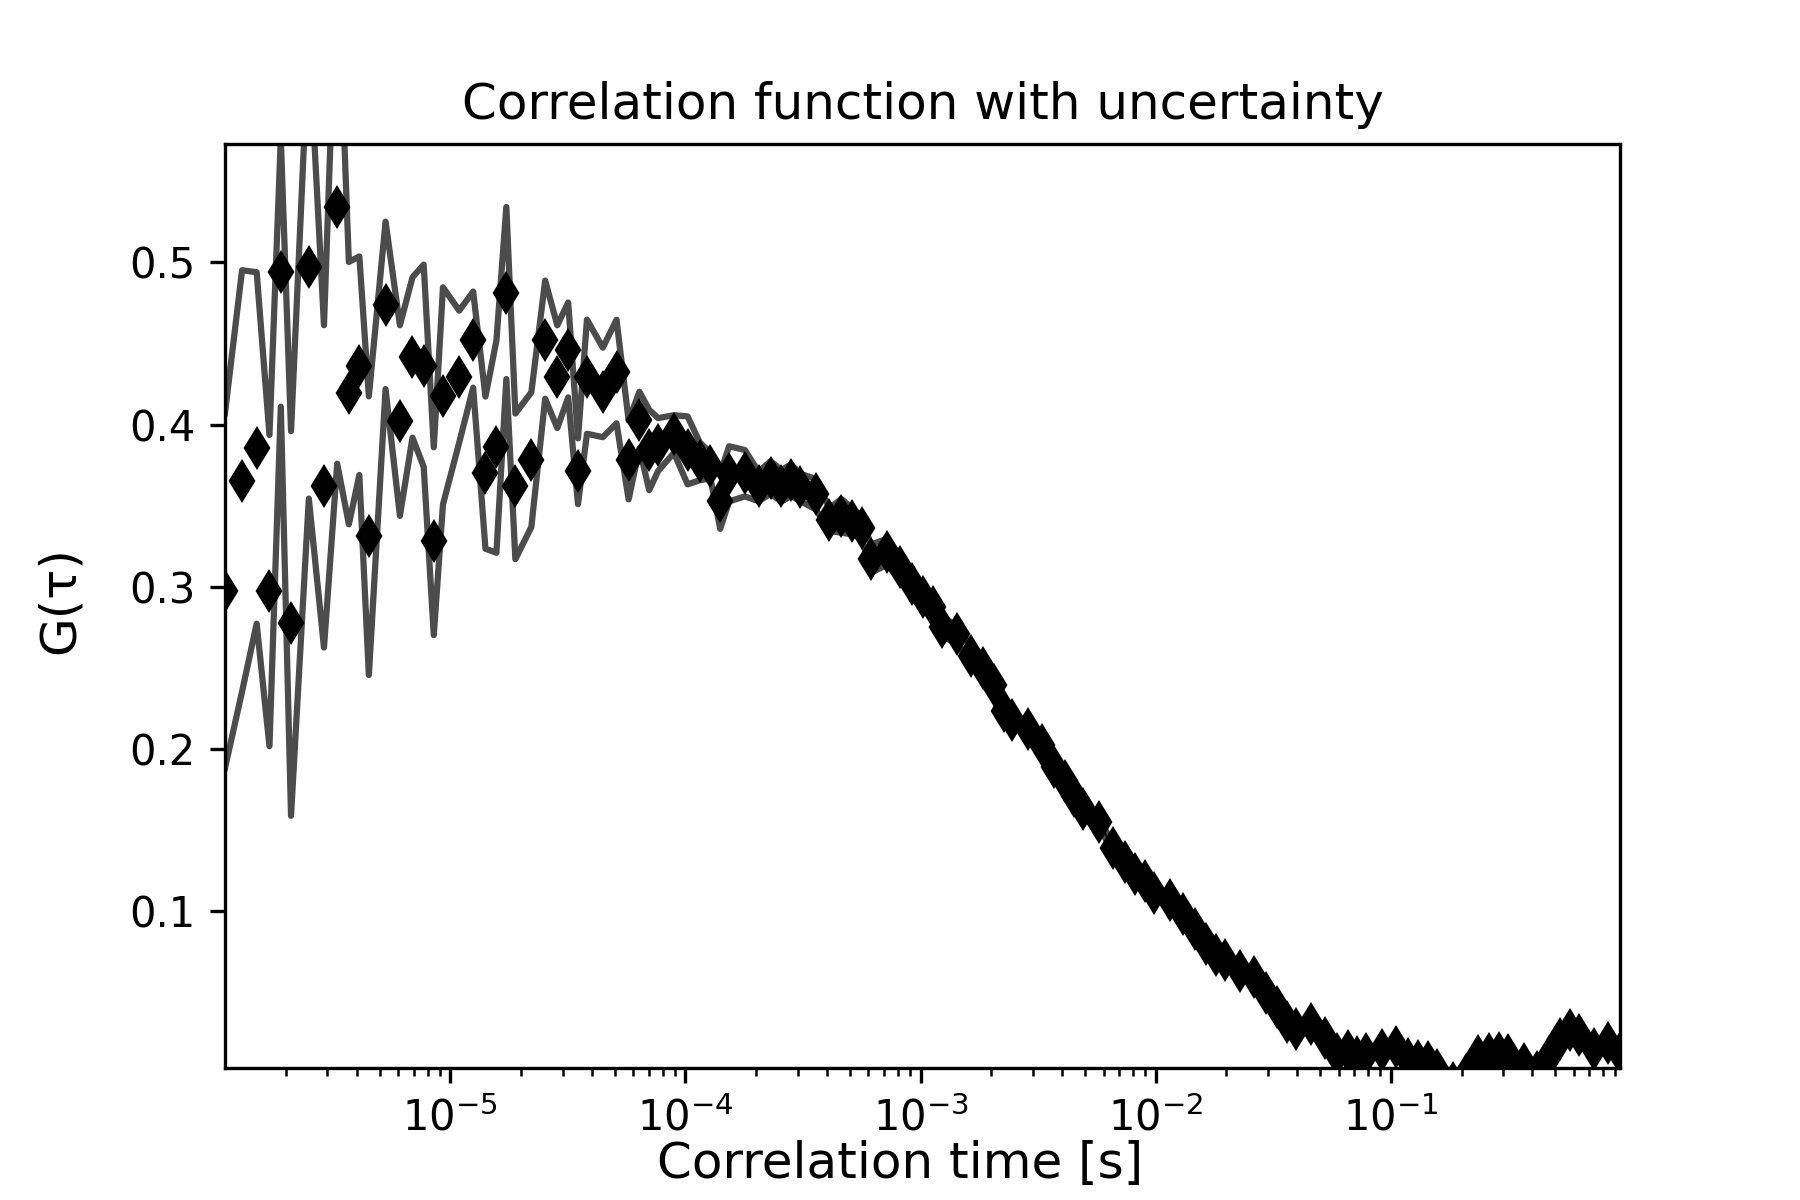

The data file committed next to this chart (first rows):
1.1000264006336153e-06, 0.29769043936991935, 5477.753266168454, 0.10939618818794991
1.300031200748818e-06, 0.3653, 6817, 0.1298
1.5000360008640208e-06, 0.3856, 10, 0.1083
1.7000408009792235e-06, 0.2977, 0.0, 0.09587
1.9000456010944263e-06, 0.4937, 0.0, 0.08271
2.100050401209629e-06, 0.2774, 0.0, 0.1185
2.5000600014400345e-06, 0.4971, 0.0, 0.1427
2.9000696016704403e-06, 0.3619, 0.0, 0.0993
3.3000792019008456e-06, 0.5342, 0.0, 0.1584
3.700088802131251e-06, 0.4193, 0.0, 0.08082
4.100098402361657e-06, 0.4362, 0.0, 0.06734
4.500108002592062e-06, 0.3315, 0.0, 0.08586
5.300127203052873e-06, 0.4734, 0.0, 0.05158
6.100146403513685e-06, 0.4025, 0.0, 0.05872
6.900165603974496e-06, 0.4413, 0.0, 0.04941
7.700184804435307e-06, 0.4362, 0.0, 0.06229
8.500204004896118e-06, 0.3281, 0.0, 0.05786
9.300223205356928e-06, 0.4177, 0.0, 0.06687
1.0900261606278551e-05, 0.4295, 0.0, 0.0407
1.2500300007200173e-05, 0.4523, 0.0, 0.02961
1.4100338408121794e-05, 0.3703, 0.0, 0.04687
1.570037680904342e-05, 0.3864, 0.0, 0.06542
1.730041520996504e-05, 0.481, 0.0, 0.05302
1.890045361088666e-05, 0.3619, 0.0, 0.04488
2.2100530412729907e-05, 0.3784, 0.0, 0.04151
2.530060721457315e-05, 0.4523, 0.0, 0.0364
2.8500684016416392e-05, 0.4295, 0.0, 0.03166
3.170076081825964e-05, 0.446, 0.0, 0.02923
3.4900837620102884e-05, 0.3712, 0.0, 0.02027
3.810091442194613e-05, 0.4295, 0.0, 0.03517
4.450106802563262e-05, 0.4198, 0.0, 0.02757
5.0901221629319104e-05, 0.4327, 0.0, 0.03189
5.730137523300559e-05, 0.3782, 0.0, 0.0243
6.370152883669208e-05, 0.4027, 0.0, 0.01751
7.010168244037858e-05, 0.3843, 0.0, 0.02474
7.650183604406506e-05, 0.3877, 0.0, 0.01627
8.930214325143803e-05, 0.3941, 0.0, 0.01162
0.0001021, 0.3841, 0.0, 0.02094
0.0001149, 0.3773, 0.0, 0.0117
0.0001277, 0.3747, 0.0, 0.007891
0.0001405, 0.3528, 0.0, 0.01715
0.0001533, 0.3696, 0.0, 0.017
0.0001789, 0.37, 0.0, 0.01429
0.0002045, 0.3619, 0.0, 0.009101
0.0002301, 0.3673, 0.0, 0.01005
0.0002557, 0.3623, 0.0, 0.009756
0.0002813, 0.3657, 0.0, 0.009728
0.0003069, 0.3614, 0.0, 0.008369
0.0003581, 0.3571, 0.0, 0.009384
0.0004093, 0.3415, 0.0, 0.00699
0.0004605, 0.3437, 0.0, 0.01039
0.0005117, 0.3404, 0.0, 0.008057
0.0005629, 0.3366, 0.0, 0.006312
0.0006141, 0.3173, 0.0, 0.008702
0.0007165, 0.3215, 0.0, 0.008021
0.0008189, 0.312, 0.0, 0.006924
0.0009213, 0.302, 0.0, 0.007342
0.001024, 0.2935, 0.0, 0.006499
0.001126, 0.2874, 0.0, 0.004556
0.001229, 0.2754, 0.0, 0.005715
0.001433, 0.2707, 0.0, 0.005661
... 56 more rows
